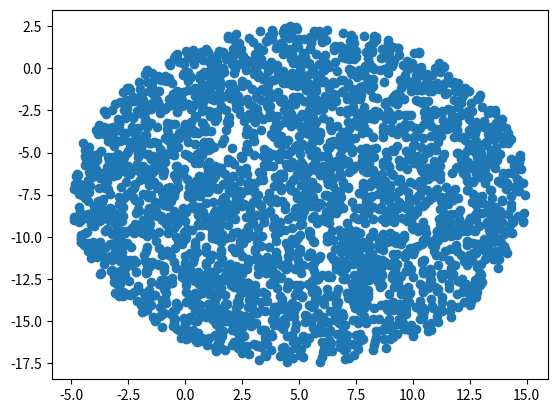

Here is the Python script that generated this plot:
'''
Leetcode problem No 883 Generate Random Point in a Circle
[redacted]
'''
import random
import math
import matplotlib.pyplot as plt

class Solution(object):
    def __init__(self, radius, x_center, y_center):
        """
        :type radius: float
        :type x_center: float
        :type y_center: float
        """
        self.r = radius
        self.x_ = x_center
        self.y_ = y_center

    def randPoint(self):
        """
        :rtype: List[float]
        """
        l = math.sqrt(random.uniform(0,1))*self.r
        deg = random.uniform(0,1) * 360
        x = self.x_ + l * math.cos(deg)
        y = self.y_ + l * math.sin(deg)
        return [x, y]


def main():
    s = Solution(10, 5, -7.5)
    print(s.randPoint())
    print(s.randPoint())
    print(s.randPoint())
    print(s.randPoint())
    print(s.randPoint())
    ans_x = []
    ans_y = []
    for i in range(3000):
        a = s.randPoint()
        ans_x.append(a[0])
        ans_y.append(a[1])
    plt.scatter(ans_x, ans_y)
    plt.show()

if __name__ == "__main__":
    main()
